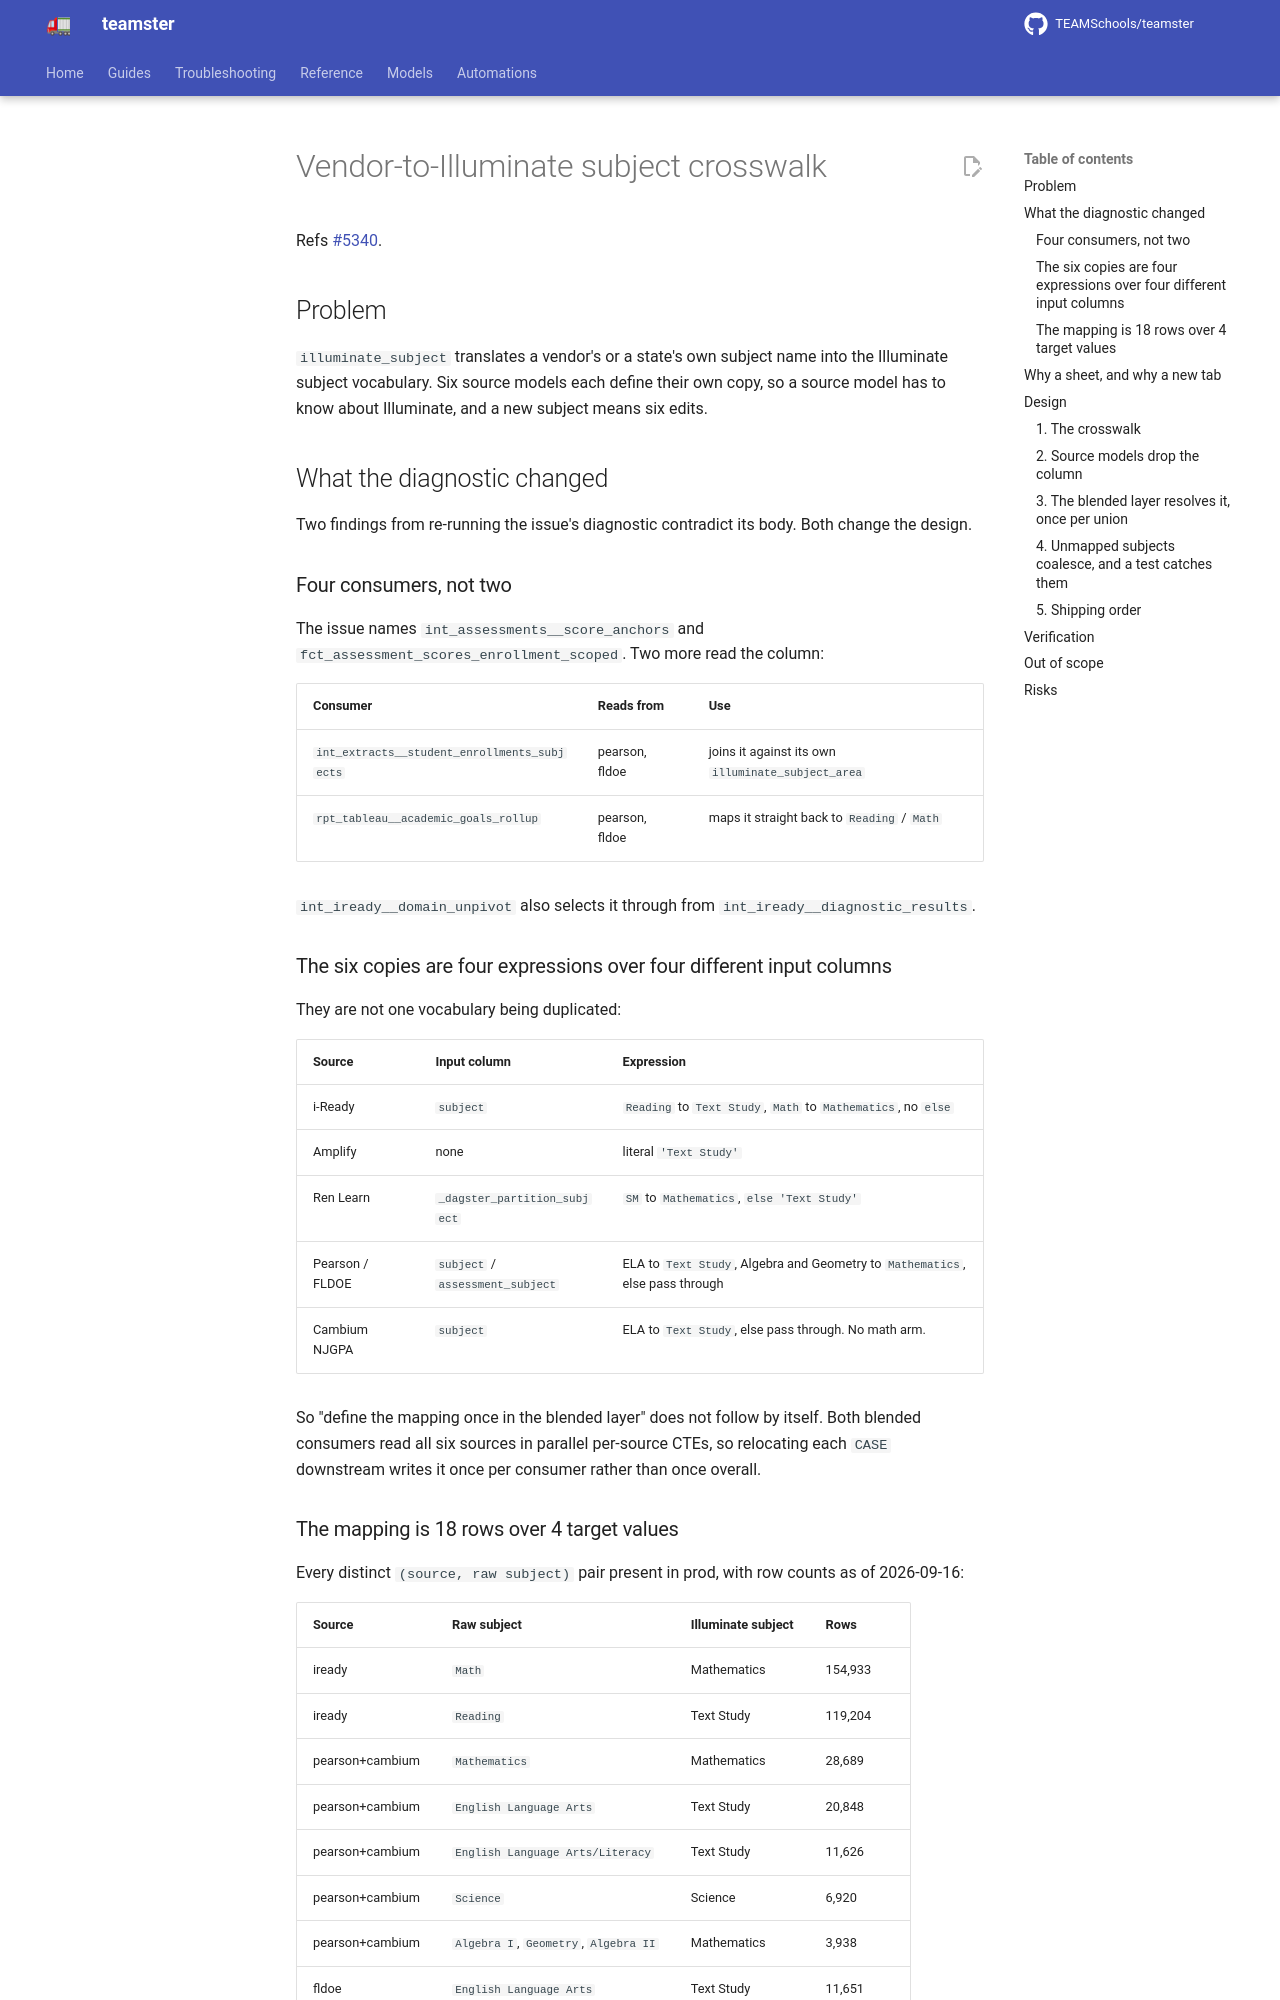

repository: TEAMSchools/teamster · page: superpowers/specs/2026-09-16-illuminate-subject-crosswalk-design/index.html · generator: mkdocs

# Vendor-to-Illuminate subject crosswalk

Refs [#5340](https://github.com/TEAMSchools/teamster/issues/5340).

## Problem

`illuminate_subject` translates a vendor's or a state's own subject name into
the Illuminate subject vocabulary. Six source models each define their own copy,
so a source model has to know about Illuminate, and a new subject means six
edits.

## What the diagnostic changed

Two findings from re-running the issue's diagnostic contradict its body. Both
change the design.

### Four consumers, not two

The issue names `int_assessments__score_anchors` and
`fct_assessment_scores_enrollment_scoped`. Two more read the column:

| Consumer                                     | Reads from     | Use                                                |
| -------------------------------------------- | -------------- | -------------------------------------------------- |
| `int_extracts__student_enrollments_subjects` | pearson, fldoe | joins it against its own `illuminate_subject_area` |
| `rpt_tableau__academic_goals_rollup`         | pearson, fldoe | maps it straight back to `Reading` / `Math`        |

`int_iready__domain_unpivot` also selects it through from
`int_iready__diagnostic_results`.

### The six copies are four expressions over four different input columns

They are not one vocabulary being duplicated:

| Source          | Input column                     | Expression                                                                    |
| --------------- | -------------------------------- | ----------------------------------------------------------------------------- |
| i-Ready         | `subject`                        | `Reading` to `Text Study`, `Math` to `Mathematics`, no `else`                 |
| Amplify         | none                             | literal `'Text Study'`                                                        |
| Ren Learn       | `_dagster_partition_subject`     | `SM` to `Mathematics`, `else 'Text Study'`                                    |
| Pearson / FLDOE | `subject` / `assessment_subject` | ELA to `Text Study`, Algebra and Geometry to `Mathematics`, else pass through |
| Cambium NJGPA   | `subject`                        | ELA to `Text Study`, else pass through. No math arm.                          |

So "define the mapping once in the blended layer" does not follow by itself.
Both blended consumers read all six sources in parallel per-source CTEs, so
relocating each `CASE` downstream writes it once per consumer rather than once
overall.
